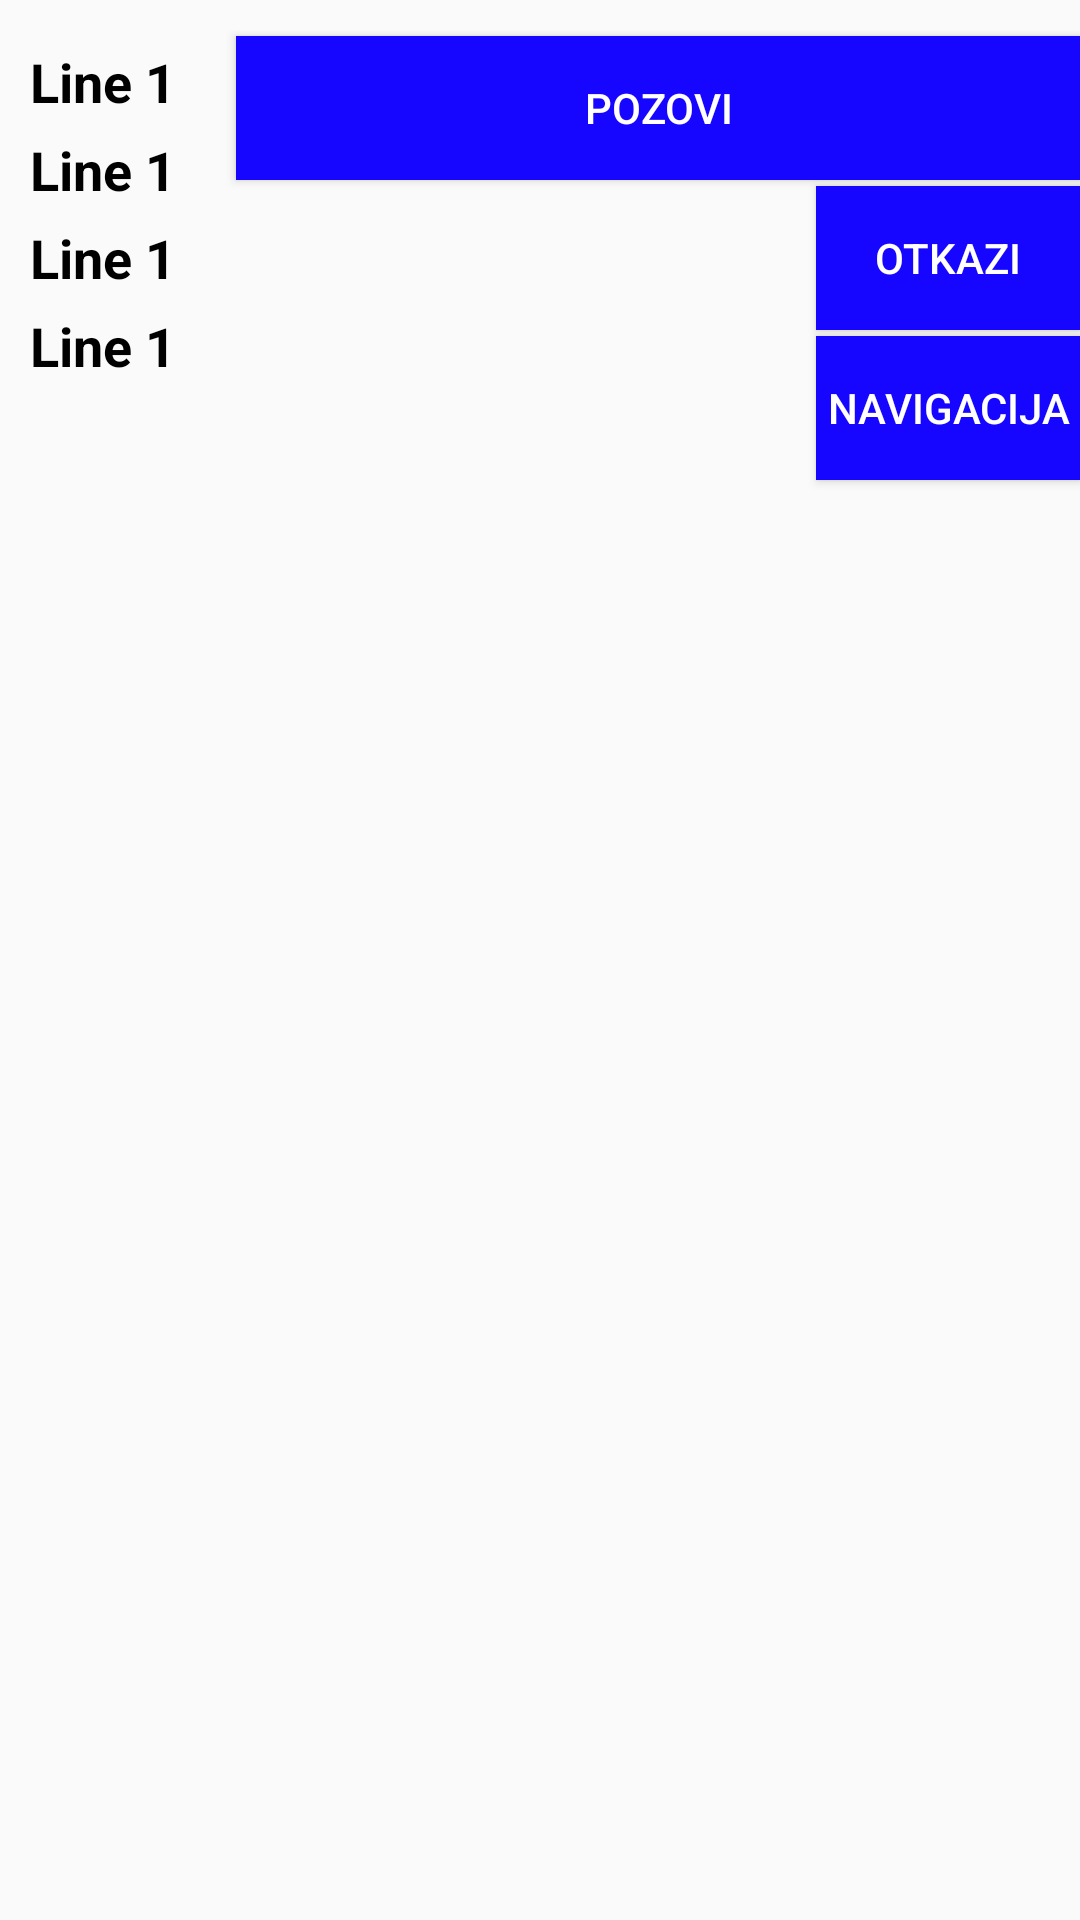

Android layout source for this screen:
<!-- AndroidManifest.xml: application theme AppTheme -->
<!-- res/layout/my_reservation_item.xml -->
<?xml version="1.0" encoding="utf-8"?>
<RelativeLayout xmlns:android="http://schemas.android.com/apk/res/android"
    android:layout_width="match_parent"
    android:layout_height="match_parent"
    android:paddingTop="10dp"
    android:paddingBottom="10dp">

    <TextView
        android:id="@+id/SportCenterName"
        android:layout_width="wrap_content"
        android:layout_height="wrap_content"
        android:textSize="18sp"
        android:gravity="center_vertical"
        android:textColor="#000"
        android:text="Line 1"
        android:textStyle="bold"
        android:layout_marginRight="20dp"
        android:layout_marginLeft="10dp"
        android:layout_marginTop="5dp"/>
    <TextView
        android:id="@+id/Price"
        android:layout_width="wrap_content"
        android:layout_height="wrap_content"
        android:layout_below="@+id/SportCenterName"
        android:layout_marginLeft="10dp"
        android:layout_marginTop="5dp"
        android:layout_marginRight="20dp"
        android:gravity="center_vertical"
        android:text="Line 1"
        android:textColor="#000"
        android:textSize="18sp"
        android:textStyle="bold"/>
    <TextView
        android:id="@+id/ReservationDate"
        android:layout_width="wrap_content"
        android:layout_height="wrap_content"
        android:layout_below="@+id/Price"
        android:layout_marginLeft="10dp"
        android:layout_marginTop="5dp"
        android:layout_marginRight="20dp"
        android:gravity="center_vertical"
        android:text="Line 1"
        android:textColor="#000"
        android:textSize="18sp"
        android:textStyle="bold"/>
    <TextView
        android:id="@+id/Period"
        android:layout_width="wrap_content"
        android:layout_height="wrap_content"
        android:layout_below="@+id/ReservationDate"
        android:layout_marginLeft="10dp"
        android:layout_marginTop="5dp"
        android:layout_marginRight="20dp"
        android:gravity="center_vertical"
        android:text="Line 1"
        android:textColor="#000"
        android:textSize="18sp"
        android:textStyle="bold"/>

    <TextView
        android:id="@+id/MyReservationId"
        android:layout_width="wrap_content"
        android:layout_height="wrap_content"
        android:visibility="gone"/>

    <Button
        android:id="@+id/btnPozovi"
        android:layout_width="wrap_content"
        android:layout_height="wrap_content"
        android:gravity="center"
        android:text="Pozovi"
        android:background="@color/colorPrimary"
        android:textColor="@color/colorTextWhite"
        android:layout_toRightOf="@id/SportCenterName"
        android:layout_marginTop="2dp"
        android:layout_alignParentRight="true"
        />

    <Button
        android:id="@+id/btnOtkazi"
        android:layout_width="wrap_content"
        android:layout_height="wrap_content"
        android:gravity="center"
        android:text="Otkazi"
        android:background="@color/colorPrimary"
        android:textColor="@color/colorTextWhite"
        android:layout_below="@id/btnPozovi"
        android:layout_marginTop="2dp"
        android:layout_alignParentRight="true"
        />

    <Button
        android:id="@+id/btnNavigacija"
        android:layout_width="wrap_content"
        android:layout_height="wrap_content"
        android:gravity="center"
        android:text="Navigacija"
        android:background="@color/colorPrimary"
        android:textColor="@color/colorTextWhite"
        android:layout_below="@id/btnOtkazi"
        android:layout_marginTop="2dp"
        android:layout_alignParentRight="true"
        />

</RelativeLayout>
<!-- resources referenced by this layout -->
<resources>
  <color name="colorPrimary">#1606ff</color>
  <color name="colorTextWhite">#ffffff</color>
  <style name="AppTheme" parent="Theme.AppCompat.Light.DarkActionBar">
          
          <item name="colorPrimary">@color/colorPrimary</item>
          <item name="colorPrimaryDark">@color/colorPrimaryDark</item>
          <item name="colorAccent">@color/colorPrimary</item>
          <item name="colorBackgroundFloating">@color/colorBackground</item>
      </style>
  <color name="colorPrimaryDark">#0d049c</color>
  <color name="colorBackground">#cfd8dc</color>
</resources>
